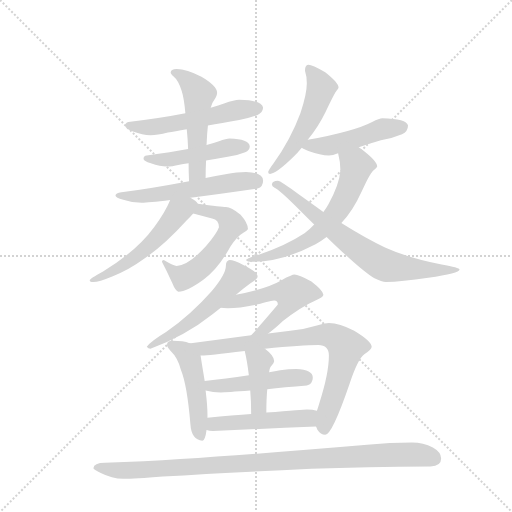
t = 0.00 s
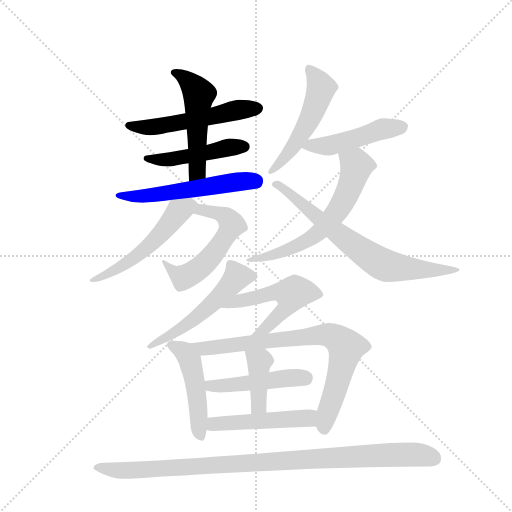
t = 2.56 s
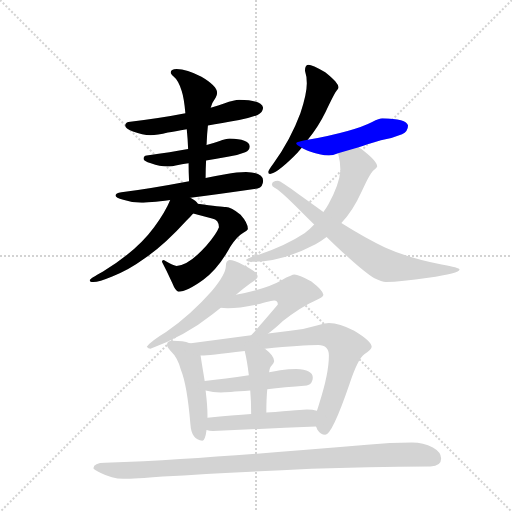
t = 5.12 s
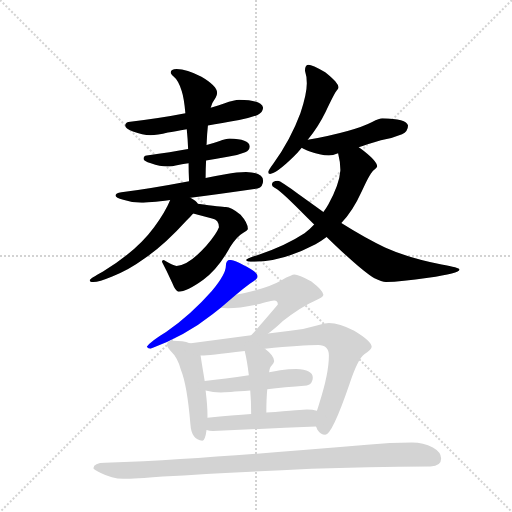
t = 7.68 s
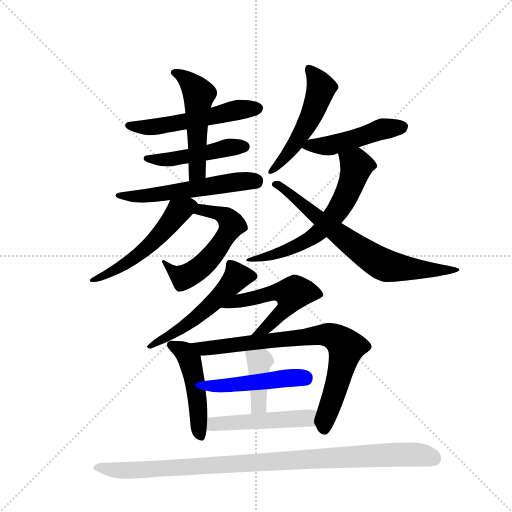
t = 10.24 s
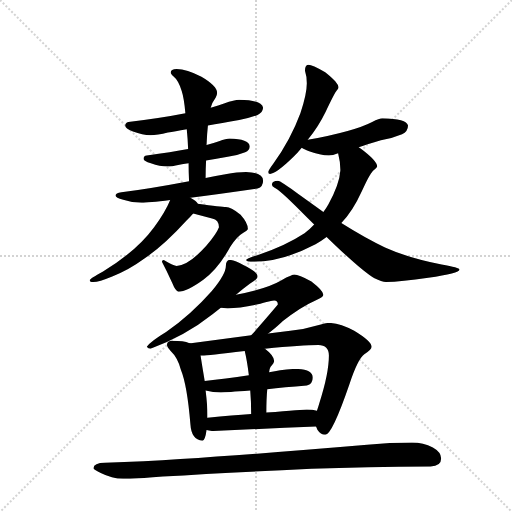
t = 12.80 s

The animated SVG that drew these frames (rendered in a browser with its animation timeline set to each time). Animation: 18 CSS @keyframes rules; one cycle of 12.80 s.

<svg version="1.1" viewBox="0 0 1024 1024" xmlns="http://www.w3.org/2000/svg">
  <g stroke="lightgray" stroke-dasharray="1,1" stroke-width="1" transform="scale(4, 4)">
    <line x1="0" y1="0" x2="256" y2="256"></line>
    <line x1="256" y1="0" x2="0" y2="256"></line>
    <line x1="128" y1="0" x2="128" y2="256"></line>
    <line x1="0" y1="128" x2="256" y2="128"></line>
  </g>
  <g transform="scale(0.92, -0.92) translate(60, -900)">
    <style type="text/css">
      
        @keyframes keyframes0 {
          from {
            stroke: blue;
            stroke-dashoffset: 513;
            stroke-width: 128;
          }
          63% {
            animation-timing-function: step-end;
            stroke: blue;
            stroke-dashoffset: 0;
            stroke-width: 128;
          }
          to {
            stroke: black;
            stroke-width: 1024;
          }
        }
        #make-me-a-hanzi-animation-0 {
          animation: keyframes0 0.66748046875s both;
          animation-delay: 0s;
          animation-timing-function: linear;
        }
      
        @keyframes keyframes1 {
          from {
            stroke: blue;
            stroke-dashoffset: 542;
            stroke-width: 128;
          }
          64% {
            animation-timing-function: step-end;
            stroke: blue;
            stroke-dashoffset: 0;
            stroke-width: 128;
          }
          to {
            stroke: black;
            stroke-width: 1024;
          }
        }
        #make-me-a-hanzi-animation-1 {
          animation: keyframes1 0.6910807291666666s both;
          animation-delay: 0.66748046875s;
          animation-timing-function: linear;
        }
      
        @keyframes keyframes2 {
          from {
            stroke: blue;
            stroke-dashoffset: 473;
            stroke-width: 128;
          }
          61% {
            animation-timing-function: step-end;
            stroke: blue;
            stroke-dashoffset: 0;
            stroke-width: 128;
          }
          to {
            stroke: black;
            stroke-width: 1024;
          }
        }
        #make-me-a-hanzi-animation-2 {
          animation: keyframes2 0.6349283854166666s both;
          animation-delay: 1.3585611979166665s;
          animation-timing-function: linear;
        }
      
        @keyframes keyframes3 {
          from {
            stroke: blue;
            stroke-dashoffset: 557;
            stroke-width: 128;
          }
          64% {
            animation-timing-function: step-end;
            stroke: blue;
            stroke-dashoffset: 0;
            stroke-width: 128;
          }
          to {
            stroke: black;
            stroke-width: 1024;
          }
        }
        #make-me-a-hanzi-animation-3 {
          animation: keyframes3 0.7032877604166666s both;
          animation-delay: 1.993489583333333s;
          animation-timing-function: linear;
        }
      
        @keyframes keyframes4 {
          from {
            stroke: blue;
            stroke-dashoffset: 557;
            stroke-width: 128;
          }
          64% {
            animation-timing-function: step-end;
            stroke: blue;
            stroke-dashoffset: 0;
            stroke-width: 128;
          }
          to {
            stroke: black;
            stroke-width: 1024;
          }
        }
        #make-me-a-hanzi-animation-4 {
          animation: keyframes4 0.7032877604166666s both;
          animation-delay: 2.6967773437499996s;
          animation-timing-function: linear;
        }
      
        @keyframes keyframes5 {
          from {
            stroke: blue;
            stroke-dashoffset: 537;
            stroke-width: 128;
          }
          64% {
            animation-timing-function: step-end;
            stroke: blue;
            stroke-dashoffset: 0;
            stroke-width: 128;
          }
          to {
            stroke: black;
            stroke-width: 1024;
          }
        }
        #make-me-a-hanzi-animation-5 {
          animation: keyframes5 0.68701171875s both;
          animation-delay: 3.400065104166666s;
          animation-timing-function: linear;
        }
      
        @keyframes keyframes6 {
          from {
            stroke: blue;
            stroke-dashoffset: 519;
            stroke-width: 128;
          }
          63% {
            animation-timing-function: step-end;
            stroke: blue;
            stroke-dashoffset: 0;
            stroke-width: 128;
          }
          to {
            stroke: black;
            stroke-width: 1024;
          }
        }
        #make-me-a-hanzi-animation-6 {
          animation: keyframes6 0.67236328125s both;
          animation-delay: 4.087076822916666s;
          animation-timing-function: linear;
        }
      
        @keyframes keyframes7 {
          from {
            stroke: blue;
            stroke-dashoffset: 477;
            stroke-width: 128;
          }
          61% {
            animation-timing-function: step-end;
            stroke: blue;
            stroke-dashoffset: 0;
            stroke-width: 128;
          }
          to {
            stroke: black;
            stroke-width: 1024;
          }
        }
        #make-me-a-hanzi-animation-7 {
          animation: keyframes7 0.63818359375s both;
          animation-delay: 4.759440104166666s;
          animation-timing-function: linear;
        }
      
        @keyframes keyframes8 {
          from {
            stroke: blue;
            stroke-dashoffset: 639;
            stroke-width: 128;
          }
          68% {
            animation-timing-function: step-end;
            stroke: blue;
            stroke-dashoffset: 0;
            stroke-width: 128;
          }
          to {
            stroke: black;
            stroke-width: 1024;
          }
        }
        #make-me-a-hanzi-animation-8 {
          animation: keyframes8 0.77001953125s both;
          animation-delay: 5.397623697916666s;
          animation-timing-function: linear;
        }
      
        @keyframes keyframes9 {
          from {
            stroke: blue;
            stroke-dashoffset: 713;
            stroke-width: 128;
          }
          70% {
            animation-timing-function: step-end;
            stroke: blue;
            stroke-dashoffset: 0;
            stroke-width: 128;
          }
          to {
            stroke: black;
            stroke-width: 1024;
          }
        }
        #make-me-a-hanzi-animation-9 {
          animation: keyframes9 0.8302408854166666s both;
          animation-delay: 6.167643229166666s;
          animation-timing-function: linear;
        }
      
        @keyframes keyframes10 {
          from {
            stroke: blue;
            stroke-dashoffset: 537;
            stroke-width: 128;
          }
          64% {
            animation-timing-function: step-end;
            stroke: blue;
            stroke-dashoffset: 0;
            stroke-width: 128;
          }
          to {
            stroke: black;
            stroke-width: 1024;
          }
        }
        #make-me-a-hanzi-animation-10 {
          animation: keyframes10 0.68701171875s both;
          animation-delay: 6.997884114583333s;
          animation-timing-function: linear;
        }
      
        @keyframes keyframes11 {
          from {
            stroke: blue;
            stroke-dashoffset: 528;
            stroke-width: 128;
          }
          63% {
            animation-timing-function: step-end;
            stroke: blue;
            stroke-dashoffset: 0;
            stroke-width: 128;
          }
          to {
            stroke: black;
            stroke-width: 1024;
          }
        }
        #make-me-a-hanzi-animation-11 {
          animation: keyframes11 0.6796875s both;
          animation-delay: 7.684895833333333s;
          animation-timing-function: linear;
        }
      
        @keyframes keyframes12 {
          from {
            stroke: blue;
            stroke-dashoffset: 475;
            stroke-width: 128;
          }
          61% {
            animation-timing-function: step-end;
            stroke: blue;
            stroke-dashoffset: 0;
            stroke-width: 128;
          }
          to {
            stroke: black;
            stroke-width: 1024;
          }
        }
        #make-me-a-hanzi-animation-12 {
          animation: keyframes12 0.6365559895833334s both;
          animation-delay: 8.364583333333332s;
          animation-timing-function: linear;
        }
      
        @keyframes keyframes13 {
          from {
            stroke: blue;
            stroke-dashoffset: 784;
            stroke-width: 128;
          }
          72% {
            animation-timing-function: step-end;
            stroke: blue;
            stroke-dashoffset: 0;
            stroke-width: 128;
          }
          to {
            stroke: black;
            stroke-width: 1024;
          }
        }
        #make-me-a-hanzi-animation-13 {
          animation: keyframes13 0.8880208333333334s both;
          animation-delay: 9.001139322916666s;
          animation-timing-function: linear;
        }
      
        @keyframes keyframes14 {
          from {
            stroke: blue;
            stroke-dashoffset: 471;
            stroke-width: 128;
          }
          61% {
            animation-timing-function: step-end;
            stroke: blue;
            stroke-dashoffset: 0;
            stroke-width: 128;
          }
          to {
            stroke: black;
            stroke-width: 1024;
          }
        }
        #make-me-a-hanzi-animation-14 {
          animation: keyframes14 0.63330078125s both;
          animation-delay: 9.88916015625s;
          animation-timing-function: linear;
        }
      
        @keyframes keyframes15 {
          from {
            stroke: blue;
            stroke-dashoffset: 395;
            stroke-width: 128;
          }
          56% {
            animation-timing-function: step-end;
            stroke: blue;
            stroke-dashoffset: 0;
            stroke-width: 128;
          }
          to {
            stroke: black;
            stroke-width: 1024;
          }
        }
        #make-me-a-hanzi-animation-15 {
          animation: keyframes15 0.5714518229166666s both;
          animation-delay: 10.5224609375s;
          animation-timing-function: linear;
        }
      
        @keyframes keyframes16 {
          from {
            stroke: blue;
            stroke-dashoffset: 487;
            stroke-width: 128;
          }
          61% {
            animation-timing-function: step-end;
            stroke: blue;
            stroke-dashoffset: 0;
            stroke-width: 128;
          }
          to {
            stroke: black;
            stroke-width: 1024;
          }
        }
        #make-me-a-hanzi-animation-16 {
          animation: keyframes16 0.6463216145833334s both;
          animation-delay: 11.093912760416666s;
          animation-timing-function: linear;
        }
      
        @keyframes keyframes17 {
          from {
            stroke: blue;
            stroke-dashoffset: 990;
            stroke-width: 128;
          }
          76% {
            animation-timing-function: step-end;
            stroke: blue;
            stroke-dashoffset: 0;
            stroke-width: 128;
          }
          to {
            stroke: black;
            stroke-width: 1024;
          }
        }
        #make-me-a-hanzi-animation-17 {
          animation: keyframes17 1.0556640625s both;
          animation-delay: 11.740234375s;
          animation-timing-function: linear;
        }
      
    </style>
    
      <path d="M 398 666 Q 401 677 409 688 Q 412 694 412 698 Q 412 713 378 733 Q 346 750 324 750 Q 311 750 311 742 Q 311 740 318 733 Q 328 725 335 702 Q 340 687 343 654 L 346 619 Q 348 600 349 576 L 350 545 Q 350 527 351 506 C 352 476 387 483 387 513 Q 387 532 388 551 L 389 585 Q 390 609 392 627 L 398 666 Z" fill="lightgray"></path>
    
      <path d="M 460 683 Q 450 683 427 675 Q 416 671 398 666 L 343 654 Q 293 644 219 635 Q 212 633 212 627 Q 212 620 229 614 Q 250 606 267 606 Q 282 606 305 612 Q 319 614 346 619 L 392 627 Q 421 632 460 639 Q 478 642 500 650 Q 511 656 512 666 Q 509 682 460 683 Z" fill="lightgray"></path>
    
      <path d="M 349 576 Q 313 569 259 562 Q 252 561 252 555 Q 252 550 268 545 Q 288 538 303 538 Q 313 538 330 542 Q 337 543 350 545 L 388 551 Q 408 554 435 559 Q 453 561 473 569 Q 483 573 483 582 Q 481 598 439 599 Q 432 599 416 593 Q 406 589 389 585 L 349 576 Z" fill="lightgray"></path>
    
      <path d="M 351 506 Q 267 490 204 482 Q 191 480 191 475 Q 191 470 208 466 Q 229 459 248 459 Q 262 459 310 465 L 354 470 Q 411 477 500 490 Q 512 494 512 507 Q 512 525 475 526 Q 456 526 430 521 Q 409 517 387 513 L 351 506 Z" fill="lightgray"></path>
    
      <path d="M 360 436 L 401 425 Q 416 422 416 406 Q 411 392 388 365 Q 350 323 324 322 Q 318 322 296 335 Q 292 335 292 331 Q 302 312 314 286 Q 322 266 328 266 Q 346 266 382 292 Q 414 315 441 364 Q 455 386 469 394 Q 479 400 479 402 Q 479 415 463 433 Q 443 450 431 450 Q 422 450 370 457 C 340 461 331 444 360 436 Z" fill="lightgray"></path>
    
      <path d="M 310 465 Q 299 438 275 406 Q 237 354 164 310 Q 135 294 135 291 Q 135 287 143 287 Q 155 287 184 299 Q 220 313 254 338 Q 297 367 345 420 Q 353 428 360 436 C 375 452 375 452 370 457 Q 368 462 354 470 C 329 486 321 491 310 465 Z" fill="lightgray"></path>
    
      <path d="M 611 759 Q 603 759 603 746 Q 607 734 607 719 Q 607 695 593 654 Q 572 597 534 544 Q 523 529 523 526 Q 523 522 527 522 Q 540 522 577 558 Q 587 568 596 579 L 609 596 Q 632 624 648 657 Q 667 697 672 703 Q 676 708 676 710 Q 676 720 647 743 Q 618 759 611 759 Z" fill="lightgray"></path>
    
      <path d="M 596 579 Q 600 576 612 571 Q 636 562 655 562 Q 663 562 675 567 L 720 580 Q 738 586 768 595 Q 790 598 814 608 Q 827 614 827 627 Q 824 642 771 643 Q 765 643 749 635 Q 711 615 609 596 C 580 590 577 590 596 579 Z" fill="lightgray"></path>
    
      <path d="M 675 567 Q 680 548 680 530 Q 678 500 654 456 Q 649 447 643 439 L 623 412 Q 613 401 602 393 Q 561 366 504 347 Q 475 337 475 335 Q 475 331 492 331 Q 554 331 626 369 Q 638 376 650 385 L 682 415 Q 707 441 726 483 Q 743 521 751 529 Q 760 536 760 538 Q 760 550 724 577 Q 722 578 720 580 C 696 598 668 596 675 567 Z" fill="lightgray"></path>
    
      <path d="M 643 439 Q 618 457 590 477 Q 550 507 544 507 Q 532 507 531 499 Q 531 495 537 492 Q 546 489 594 441 Q 608 427 623 412 L 650 385 Q 724 313 754 295 Q 770 287 779 287 Q 812 287 871 296 Q 939 306 939 314 Q 939 318 900 325 Q 828 339 777 362 Q 736 381 682 415 L 643 439 Z" fill="lightgray"></path>
    
      <path d="M 439 335 Q 436 335 433 331 Q 431 328 431 322 Q 431 304 400 267 Q 356 217 301 178 Q 268 158 259 146 Q 262 142 267 142 Q 343 170 402 217 L 420 231 L 453 259 Q 468 272 483 283 Q 500 293 500 299 Q 500 309 469 324 Q 449 335 439 335 Z" fill="lightgray"></path>
    
      <path d="M 420 231 Q 425 230 435 230 Q 460 230 498 238 Q 532 247 536 247 Q 544 247 544 238 Q 519 208 486 171 C 466 149 499 157 523 175 Q 536 184 555 202 Q 592 232 628 248 Q 643 254 643 259 Q 643 268 617 288 Q 589 303 580 303 Q 575 303 552 291 Q 532 279 492 268 Q 473 263 453 259 C 424 253 390 234 420 231 Z" fill="lightgray"></path>
    
      <path d="M 352 154 Q 339 159 315 159 Q 303 159 303 150 Q 303 146 311 137 Q 326 123 333 97 Q 347 63 354 -23 Q 356 -56 380 -58 Q 386 -58 389 -35 L 391 -8 L 391 -1 Q 391 18 387 51 L 385 72 Q 381 95 376 127 C 373 148 373 148 352 154 Z" fill="lightgray"></path>
    
      <path d="M 486 171 L 355 154 L 352 154 C 322 151 346 125 376 127 L 380 127 Q 390 127 472 137 L 516 142 Q 597 150 632 150 Q 655 150 655 127 Q 655 88 634 23 Q 632 16 629 7 C 621 -18 621 -18 627 -27 Q 628 -29 630 -34 Q 637 -45 647 -45 Q 662 -45 700 66 Q 718 120 732 130 Q 748 140 748 146 Q 748 158 710 181 Q 678 198 655 198 Q 648 198 631 193 Q 602 184 571 181 L 523 175 L 486 171 Z" fill="lightgray"></path>
    
      <path d="M 387 51 Q 403 47 420 47 Q 432 47 484 51 L 521 54 Q 557 58 607 62 Q 620 66 620 79 Q 620 97 584 98 Q 568 98 549 95 Q 538 93 525 91 L 481 84 Q 429 76 385 72 C 355 69 358 57 387 51 Z" fill="lightgray"></path>
    
      <path d="M 484 51 Q 486 28 486 0 C 486 -30 519 -27 519 3 Q 519 33 521 54 L 525 91 Q 526 99 528 102 Q 536 111 536 115 Q 536 127 516 142 C 492 161 465 166 472 137 Q 477 117 481 84 L 484 51 Z" fill="lightgray"></path>
    
      <path d="M 389 -35 Q 395 -37 403 -37 Q 512 -32 627 -27 C 657 -26 658 0 629 7 Q 620 10 607 10 Q 601 10 519 3 L 486 0 Q 447 -3 391 -8 C 361 -11 360 -29 389 -35 Z" fill="lightgray"></path>
    
      <path d="M 836 -62 Q 788 -62 738 -67 Q 502 -87 332 -98 Q 254 -104 168 -106 Q 144 -106 143 -118 Q 145 -122 159 -128 Q 183 -140 208 -141 Q 233 -141 294 -136 Q 424 -128 617 -119 Q 734 -115 876 -114 Q 899 -114 899 -97 Q 899 -83 881 -73 Q 860 -62 836 -62 Z" fill="lightgray"></path>
    
    
      <clipPath id="make-me-a-hanzi-clip-0">
        <path d="M 398 666 Q 401 677 409 688 Q 412 694 412 698 Q 412 713 378 733 Q 346 750 324 750 Q 311 750 311 742 Q 311 740 318 733 Q 328 725 335 702 Q 340 687 343 654 L 346 619 Q 348 600 349 576 L 350 545 Q 350 527 351 506 C 352 476 387 483 387 513 Q 387 532 388 551 L 389 585 Q 390 609 392 627 L 398 666 Z"></path>
      </clipPath>
      <path clip-path="url(#make-me-a-hanzi-clip-0)" d="M 320 742 L 349 725 L 372 695 L 369 532 L 356 513" fill="none" id="make-me-a-hanzi-animation-0" stroke-dasharray="385 770" stroke-linecap="round"></path>
    
      <clipPath id="make-me-a-hanzi-clip-1">
        <path d="M 460 683 Q 450 683 427 675 Q 416 671 398 666 L 343 654 Q 293 644 219 635 Q 212 633 212 627 Q 212 620 229 614 Q 250 606 267 606 Q 282 606 305 612 Q 319 614 346 619 L 392 627 Q 421 632 460 639 Q 478 642 500 650 Q 511 656 512 666 Q 509 682 460 683 Z"></path>
      </clipPath>
      <path clip-path="url(#make-me-a-hanzi-clip-1)" d="M 220 627 L 294 627 L 440 658 L 502 665" fill="none" id="make-me-a-hanzi-animation-1" stroke-dasharray="414 828" stroke-linecap="round"></path>
    
      <clipPath id="make-me-a-hanzi-clip-2">
        <path d="M 349 576 Q 313 569 259 562 Q 252 561 252 555 Q 252 550 268 545 Q 288 538 303 538 Q 313 538 330 542 Q 337 543 350 545 L 388 551 Q 408 554 435 559 Q 453 561 473 569 Q 483 573 483 582 Q 481 598 439 599 Q 432 599 416 593 Q 406 589 389 585 L 349 576 Z"></path>
      </clipPath>
      <path clip-path="url(#make-me-a-hanzi-clip-2)" d="M 258 556 L 308 553 L 429 578 L 472 581" fill="none" id="make-me-a-hanzi-animation-2" stroke-dasharray="345 690" stroke-linecap="round"></path>
    
      <clipPath id="make-me-a-hanzi-clip-3">
        <path d="M 351 506 Q 267 490 204 482 Q 191 480 191 475 Q 191 470 208 466 Q 229 459 248 459 Q 262 459 310 465 L 354 470 Q 411 477 500 490 Q 512 494 512 507 Q 512 525 475 526 Q 456 526 430 521 Q 409 517 387 513 L 351 506 Z"></path>
      </clipPath>
      <path clip-path="url(#make-me-a-hanzi-clip-3)" d="M 198 477 L 217 472 L 263 474 L 496 506" fill="none" id="make-me-a-hanzi-animation-3" stroke-dasharray="429 858" stroke-linecap="round"></path>
    
      <clipPath id="make-me-a-hanzi-clip-4">
        <path d="M 360 436 L 401 425 Q 416 422 416 406 Q 411 392 388 365 Q 350 323 324 322 Q 318 322 296 335 Q 292 335 292 331 Q 302 312 314 286 Q 322 266 328 266 Q 346 266 382 292 Q 414 315 441 364 Q 455 386 469 394 Q 479 400 479 402 Q 479 415 463 433 Q 443 450 431 450 Q 422 450 370 457 C 340 461 331 444 360 436 Z"></path>
      </clipPath>
      <path clip-path="url(#make-me-a-hanzi-clip-4)" d="M 368 439 L 380 446 L 426 432 L 444 411 L 438 398 L 390 332 L 345 299 L 330 301 L 307 319 L 304 329 L 299 328" fill="none" id="make-me-a-hanzi-animation-4" stroke-dasharray="429 858" stroke-linecap="round"></path>
    
      <clipPath id="make-me-a-hanzi-clip-5">
        <path d="M 310 465 Q 299 438 275 406 Q 237 354 164 310 Q 135 294 135 291 Q 135 287 143 287 Q 155 287 184 299 Q 220 313 254 338 Q 297 367 345 420 Q 353 428 360 436 C 375 452 375 452 370 457 Q 368 462 354 470 C 329 486 321 491 310 465 Z"></path>
      </clipPath>
      <path clip-path="url(#make-me-a-hanzi-clip-5)" d="M 361 455 L 328 440 L 291 392 L 251 354 L 173 302 L 140 290" fill="none" id="make-me-a-hanzi-animation-5" stroke-dasharray="409 818" stroke-linecap="round"></path>
    
      <clipPath id="make-me-a-hanzi-clip-6">
        <path d="M 611 759 Q 603 759 603 746 Q 607 734 607 719 Q 607 695 593 654 Q 572 597 534 544 Q 523 529 523 526 Q 523 522 527 522 Q 540 522 577 558 Q 587 568 596 579 L 609 596 Q 632 624 648 657 Q 667 697 672 703 Q 676 708 676 710 Q 676 720 647 743 Q 618 759 611 759 Z"></path>
      </clipPath>
      <path clip-path="url(#make-me-a-hanzi-clip-6)" d="M 612 749 L 638 708 L 629 677 L 578 583 L 528 527" fill="none" id="make-me-a-hanzi-animation-6" stroke-dasharray="391 782" stroke-linecap="round"></path>
    
      <clipPath id="make-me-a-hanzi-clip-7">
        <path d="M 596 579 Q 600 576 612 571 Q 636 562 655 562 Q 663 562 675 567 L 720 580 Q 738 586 768 595 Q 790 598 814 608 Q 827 614 827 627 Q 824 642 771 643 Q 765 643 749 635 Q 711 615 609 596 C 580 590 577 590 596 579 Z"></path>
      </clipPath>
      <path clip-path="url(#make-me-a-hanzi-clip-7)" d="M 601 582 L 663 585 L 765 618 L 816 624" fill="none" id="make-me-a-hanzi-animation-7" stroke-dasharray="349 698" stroke-linecap="round"></path>
    
      <clipPath id="make-me-a-hanzi-clip-8">
        <path d="M 675 567 Q 680 548 680 530 Q 678 500 654 456 Q 649 447 643 439 L 623 412 Q 613 401 602 393 Q 561 366 504 347 Q 475 337 475 335 Q 475 331 492 331 Q 554 331 626 369 Q 638 376 650 385 L 682 415 Q 707 441 726 483 Q 743 521 751 529 Q 760 536 760 538 Q 760 550 724 577 Q 722 578 720 580 C 696 598 668 596 675 567 Z"></path>
      </clipPath>
      <path clip-path="url(#make-me-a-hanzi-clip-8)" d="M 684 563 L 714 543 L 714 536 L 693 475 L 662 426 L 623 387 L 597 370 L 540 347 L 499 338 L 493 343 L 486 333 L 479 336" fill="none" id="make-me-a-hanzi-animation-8" stroke-dasharray="511 1022" stroke-linecap="round"></path>
    
      <clipPath id="make-me-a-hanzi-clip-9">
        <path d="M 643 439 Q 618 457 590 477 Q 550 507 544 507 Q 532 507 531 499 Q 531 495 537 492 Q 546 489 594 441 Q 608 427 623 412 L 650 385 Q 724 313 754 295 Q 770 287 779 287 Q 812 287 871 296 Q 939 306 939 314 Q 939 318 900 325 Q 828 339 777 362 Q 736 381 682 415 L 643 439 Z"></path>
      </clipPath>
      <path clip-path="url(#make-me-a-hanzi-clip-9)" d="M 539 500 L 561 488 L 592 456 L 673 393 L 775 324 L 881 311 L 936 314" fill="none" id="make-me-a-hanzi-animation-9" stroke-dasharray="585 1170" stroke-linecap="round"></path>
    
      <clipPath id="make-me-a-hanzi-clip-10">
        <path d="M 439 335 Q 436 335 433 331 Q 431 328 431 322 Q 431 304 400 267 Q 356 217 301 178 Q 268 158 259 146 Q 262 142 267 142 Q 343 170 402 217 L 420 231 L 453 259 Q 468 272 483 283 Q 500 293 500 299 Q 500 309 469 324 Q 449 335 439 335 Z"></path>
      </clipPath>
      <path clip-path="url(#make-me-a-hanzi-clip-10)" d="M 491 299 L 455 298 L 363 207 L 264 147" fill="none" id="make-me-a-hanzi-animation-10" stroke-dasharray="409 818" stroke-linecap="round"></path>
    
      <clipPath id="make-me-a-hanzi-clip-11">
        <path d="M 420 231 Q 425 230 435 230 Q 460 230 498 238 Q 532 247 536 247 Q 544 247 544 238 Q 519 208 486 171 C 466 149 499 157 523 175 Q 536 184 555 202 Q 592 232 628 248 Q 643 254 643 259 Q 643 268 617 288 Q 589 303 580 303 Q 575 303 552 291 Q 532 279 492 268 Q 473 263 453 259 C 424 253 390 234 420 231 Z"></path>
      </clipPath>
      <path clip-path="url(#make-me-a-hanzi-clip-11)" d="M 428 233 L 533 264 L 573 261 L 563 231 L 516 185 L 492 177" fill="none" id="make-me-a-hanzi-animation-11" stroke-dasharray="400 800" stroke-linecap="round"></path>
    
      <clipPath id="make-me-a-hanzi-clip-12">
        <path d="M 352 154 Q 339 159 315 159 Q 303 159 303 150 Q 303 146 311 137 Q 326 123 333 97 Q 347 63 354 -23 Q 356 -56 380 -58 Q 386 -58 389 -35 L 391 -8 L 391 -1 Q 391 18 387 51 L 385 72 Q 381 95 376 127 C 373 148 373 148 352 154 Z"></path>
      </clipPath>
      <path clip-path="url(#make-me-a-hanzi-clip-12)" d="M 314 148 L 340 135 L 353 113 L 368 41 L 376 -49" fill="none" id="make-me-a-hanzi-animation-12" stroke-dasharray="347 694" stroke-linecap="round"></path>
    
      <clipPath id="make-me-a-hanzi-clip-13">
        <path d="M 486 171 L 355 154 L 352 154 C 322 151 346 125 376 127 L 380 127 Q 390 127 472 137 L 516 142 Q 597 150 632 150 Q 655 150 655 127 Q 655 88 634 23 Q 632 16 629 7 C 621 -18 621 -18 627 -27 Q 628 -29 630 -34 Q 637 -45 647 -45 Q 662 -45 700 66 Q 718 120 732 130 Q 748 140 748 146 Q 748 158 710 181 Q 678 198 655 198 Q 648 198 631 193 Q 602 184 571 181 L 523 175 L 486 171 Z"></path>
      </clipPath>
      <path clip-path="url(#make-me-a-hanzi-clip-13)" d="M 363 152 L 382 142 L 400 143 L 644 172 L 676 162 L 692 145 L 645 -35" fill="none" id="make-me-a-hanzi-animation-13" stroke-dasharray="656 1312" stroke-linecap="round"></path>
    
      <clipPath id="make-me-a-hanzi-clip-14">
        <path d="M 387 51 Q 403 47 420 47 Q 432 47 484 51 L 521 54 Q 557 58 607 62 Q 620 66 620 79 Q 620 97 584 98 Q 568 98 549 95 Q 538 93 525 91 L 481 84 Q 429 76 385 72 C 355 69 358 57 387 51 Z"></path>
      </clipPath>
      <path clip-path="url(#make-me-a-hanzi-clip-14)" d="M 392 67 L 398 61 L 423 61 L 604 78" fill="none" id="make-me-a-hanzi-animation-14" stroke-dasharray="343 686" stroke-linecap="round"></path>
    
      <clipPath id="make-me-a-hanzi-clip-15">
        <path d="M 484 51 Q 486 28 486 0 C 486 -30 519 -27 519 3 Q 519 33 521 54 L 525 91 Q 526 99 528 102 Q 536 111 536 115 Q 536 127 516 142 C 492 161 465 166 472 137 Q 477 117 481 84 L 484 51 Z"></path>
      </clipPath>
      <path clip-path="url(#make-me-a-hanzi-clip-15)" d="M 480 133 L 503 111 L 503 25 L 491 7" fill="none" id="make-me-a-hanzi-animation-15" stroke-dasharray="267 534" stroke-linecap="round"></path>
    
      <clipPath id="make-me-a-hanzi-clip-16">
        <path d="M 389 -35 Q 395 -37 403 -37 Q 512 -32 627 -27 C 657 -26 658 0 629 7 Q 620 10 607 10 Q 601 10 519 3 L 486 0 Q 447 -3 391 -8 C 361 -11 360 -29 389 -35 Z"></path>
      </clipPath>
      <path clip-path="url(#make-me-a-hanzi-clip-16)" d="M 397 -29 L 419 -20 L 606 -9 L 623 2" fill="none" id="make-me-a-hanzi-animation-16" stroke-dasharray="359 718" stroke-linecap="round"></path>
    
      <clipPath id="make-me-a-hanzi-clip-17">
        <path d="M 836 -62 Q 788 -62 738 -67 Q 502 -87 332 -98 Q 254 -104 168 -106 Q 144 -106 143 -118 Q 145 -122 159 -128 Q 183 -140 208 -141 Q 233 -141 294 -136 Q 424 -128 617 -119 Q 734 -115 876 -114 Q 899 -114 899 -97 Q 899 -83 881 -73 Q 860 -62 836 -62 Z"></path>
      </clipPath>
      <path clip-path="url(#make-me-a-hanzi-clip-17)" d="M 149 -116 L 249 -122 L 775 -89 L 842 -88 L 881 -96" fill="none" id="make-me-a-hanzi-animation-17" stroke-dasharray="862 1724" stroke-linecap="round"></path>
    
  </g>
</svg>
